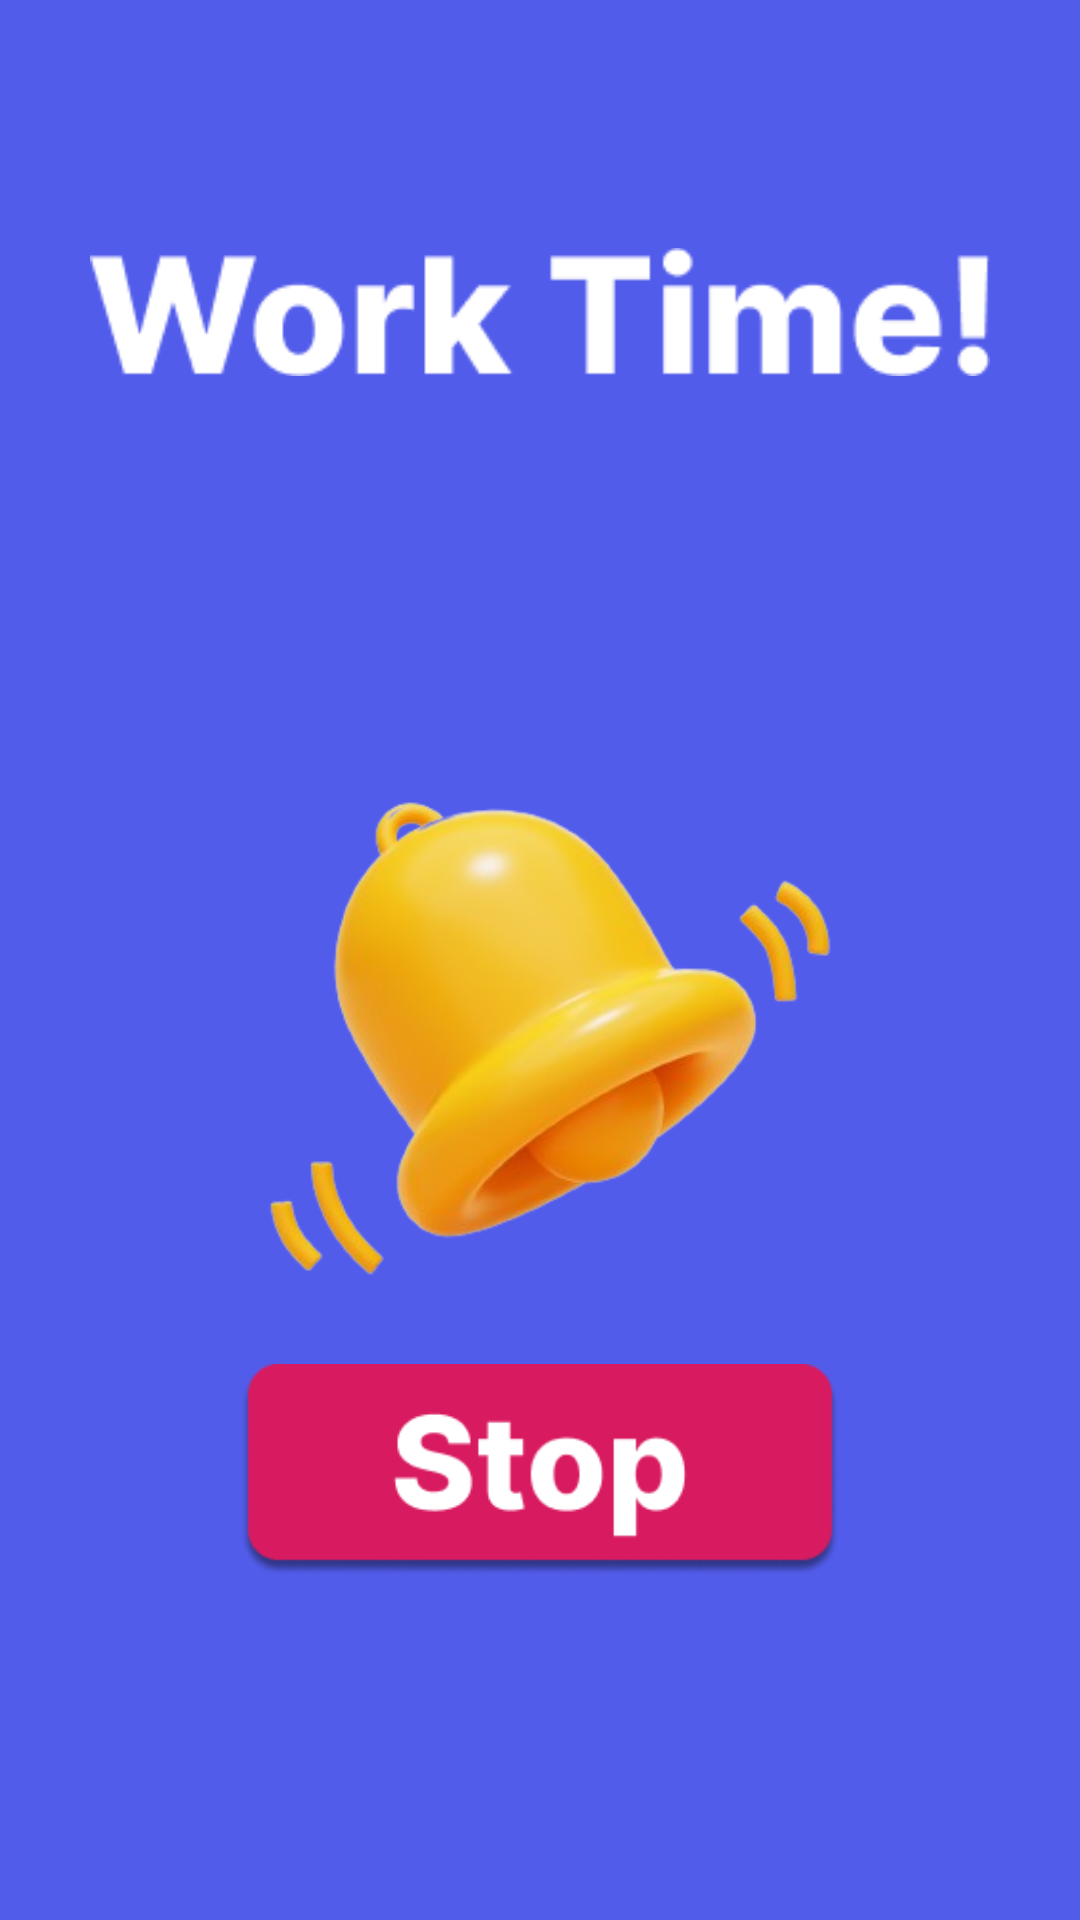

Produce the Android XML layout that renders to this screen, including the resource entries it uses.
<!-- AndroidManifest.xml: application theme Theme.TimeToStretch -->
<!-- res/layout/activity_alarm2.xml -->
<?xml version="1.0" encoding="utf-8"?>
<androidx.constraintlayout.widget.ConstraintLayout xmlns:android="http://schemas.android.com/apk/res/android"
    xmlns:app="http://schemas.android.com/apk/res-auto"
    xmlns:tools="http://schemas.android.com/tools"
    android:layout_width="match_parent"
    android:layout_height="match_parent"
    android:background="#525CEB">

    <ImageView
        android:id="@+id/imageView"
        android:layout_width="match_parent"
        android:layout_height="410dp"
        android:layout_marginTop="144dp"
        app:layout_constraintEnd_toEndOf="parent"
        app:layout_constraintHorizontal_bias="0.0"
        app:layout_constraintStart_toStartOf="parent"
        app:layout_constraintTop_toTopOf="parent"
        app:srcCompat="@drawable/bell" />

    <ImageButton
        android:id="@+id/stopButton2"
        android:layout_width="200dp"
        android:layout_height="100dp"
        android:layout_marginBottom="100dp"
        android:background="#00EEECEC"
        android:scaleType="centerInside"
        app:layout_constraintBottom_toBottomOf="parent"
        app:layout_constraintEnd_toEndOf="parent"
        app:layout_constraintStart_toStartOf="parent"
        app:srcCompat="@drawable/stop" />

    <ImageView
        android:id="@+id/imageView4"
        android:layout_width="300dp"
        android:layout_height="wrap_content"
        android:layout_marginTop="80dp"
        app:layout_constraintEnd_toEndOf="parent"
        app:layout_constraintStart_toStartOf="parent"
        app:layout_constraintTop_toTopOf="parent"
        app:srcCompat="@drawable/work_title" />

</androidx.constraintlayout.widget.ConstraintLayout>
<!-- resources referenced by this layout -->
<resources>
  <!-- drawable bell: png bitmap (drawable, 74998 bytes) -->
  <!-- drawable stop: png bitmap (drawable, 7753 bytes) -->
  <!-- drawable work_title: png bitmap (drawable, 3086 bytes) -->
  <style name="Theme.TimeToStretch" parent="Base.Theme.TimeToStretch" />
  <style name="Base.Theme.TimeToStretch" parent="Theme.AppCompat.Light.NoActionBar">
          
          
      </style>
</resources>
